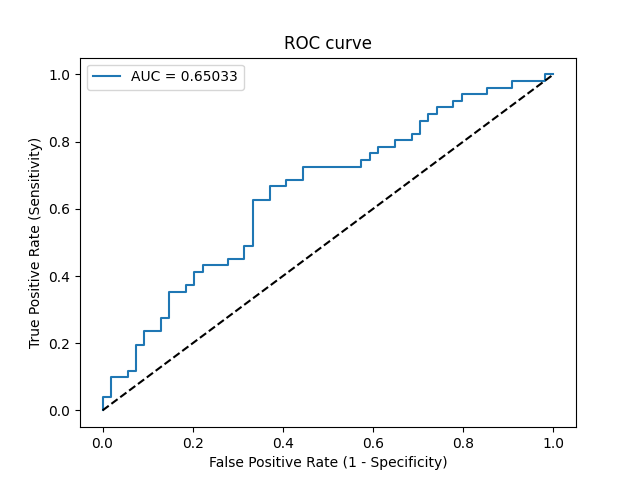

The file beside this chart, header and first rows:
Threshold, Sensitivity, Specificity, NPV, PPV
inf, 0.0, 1.0, 0.5143, 0
0.7939, 0.01961, 1.0, 0.5192, 1.0
0.7828, 0.03922, 1.0, 0.5243, 1.0
0.7822, 0.03922, 0.9815, 0.5196, 0.6667
0.7309, 0.09804, 0.9815, 0.5354, 0.8333
0.7181, 0.09804, 0.9444, 0.5258, 0.625
0.7004, 0.1176, 0.9444, 0.5312, 0.6667
0.6973, 0.1176, 0.9259, 0.5263, 0.6
0.6673, 0.1961, 0.9259, 0.5495, 0.7143
0.6651, 0.1961, 0.9074, 0.5444, 0.6667
0.6568, 0.2353, 0.9074, 0.5568, 0.7059
0.6521, 0.2353, 0.8704, 0.5465, 0.6316
0.6443, 0.2745, 0.8704, 0.5595, 0.6667
0.6431, 0.2745, 0.8519, 0.5542, 0.6364
0.6233, 0.3529, 0.8519, 0.5823, 0.6923
0.6118, 0.3529, 0.8148, 0.5714, 0.6429
0.6089, 0.3725, 0.8148, 0.5789, 0.6552
0.6059, 0.3725, 0.7963, 0.5733, 0.6333
0.5911, 0.4118, 0.7963, 0.589, 0.6562
0.5823, 0.4118, 0.7778, 0.5833, 0.6364
0.5812, 0.4314, 0.7778, 0.5915, 0.6471
0.5654, 0.4314, 0.7222, 0.5735, 0.5946
0.5648, 0.451, 0.7222, 0.5821, 0.6053
0.5634, 0.451, 0.6852, 0.5692, 0.575
0.5588, 0.4902, 0.6852, 0.5873, 0.5952
0.5564, 0.4902, 0.6667, 0.5806, 0.5814
0.5262, 0.6275, 0.6667, 0.6545, 0.64
0.5209, 0.6275, 0.6296, 0.6415, 0.6154
0.5049, 0.6667, 0.6296, 0.6667, 0.6296
0.4988, 0.6667, 0.5926, 0.6531, 0.6071
0.4962, 0.6863, 0.5926, 0.6667, 0.614
0.4928, 0.6863, 0.5556, 0.6522, 0.5932
0.4824, 0.7255, 0.5556, 0.6818, 0.6066
0.4597, 0.7255, 0.4259, 0.6216, 0.5441
0.4569, 0.7451, 0.4259, 0.6389, 0.5507
0.4526, 0.7451, 0.4074, 0.6286, 0.5429
0.4512, 0.7647, 0.4074, 0.6471, 0.5493
0.4409, 0.7647, 0.3889, 0.6364, 0.5417
0.4351, 0.7843, 0.3889, 0.6562, 0.5479
0.4303, 0.7843, 0.3519, 0.6333, 0.5333
0.4301, 0.8039, 0.3519, 0.6552, 0.5395
0.4266, 0.8039, 0.3148, 0.6296, 0.5256
0.4261, 0.8235, 0.3148, 0.6538, 0.5316
0.4229, 0.8235, 0.2963, 0.64, 0.525
0.4185, 0.8627, 0.2963, 0.6957, 0.5366
0.4086, 0.8627, 0.2778, 0.6818, 0.5301
0.3987, 0.8824, 0.2778, 0.7143, 0.5357
0.3981, 0.8824, 0.2593, 0.7, 0.5294
0.3969, 0.902, 0.2593, 0.7368, 0.5349
0.3871, 0.902, 0.2222, 0.7059, 0.5227
0.3835, 0.9216, 0.2222, 0.75, 0.5281
0.3802, 0.9216, 0.2037, 0.7333, 0.5222
0.3735, 0.9412, 0.2037, 0.7857, 0.5275
0.3685, 0.9412, 0.1481, 0.7273, 0.5106
0.3626, 0.9608, 0.1481, 0.8, 0.5158
0.3569, 0.9608, 0.09259, 0.7143, 0.5
0.3501, 0.9804, 0.09259, 0.8333, 0.5051
0.2747, 0.9804, 0.01852, 0.5, 0.4854
0.2726, 1.0, 0.01852, 1.0, 0.4904
0.268, 1.0, 0.0, 0, 0.4857
